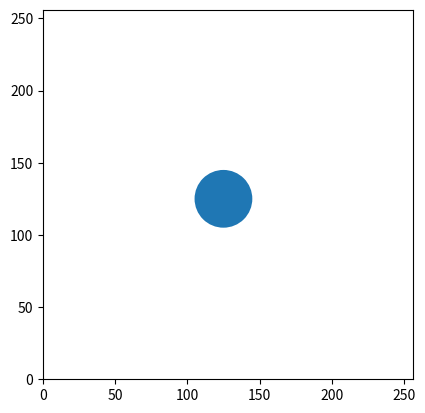

Reproduce this figure in Python.
import matplotlib.pyplot as plt
import numpy as np

# 256x256
WIDTH = 256
HEIGHT = 256

figure, axes = plt.subplots()
circle = plt.Circle((125, 125), 20.0)

axes.set_aspect(1)
plt.xlim(0, WIDTH)
plt.ylim(0, HEIGHT)
axes.add_artist(circle)
plt.show()


def random_shape():
    grid = np.array(256, 256)
